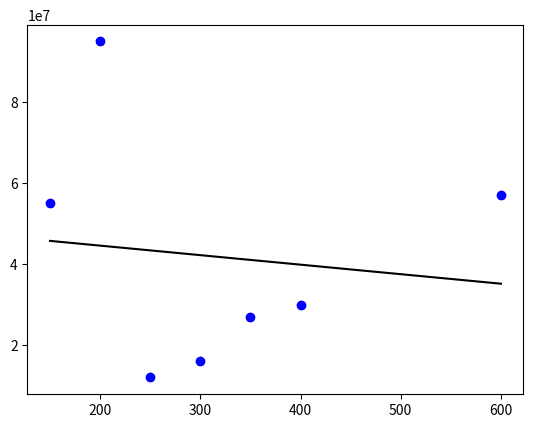

Recreate this plot in Python.
import numpy as np
import matplotlib.pyplot as plt
from scipy import stats

# Feature Vector
sq_ft = np.array([150,200,250,300,350,400,600])
# Dependent Vector/Variable
price = np.array([55000000,95000000,12000000,16000000,27000000,30000000,57000000])

slope,intercept,r_value,p_value,stderr =stats.linregress(sq_ft,price)

# Trace the scatter plot for this to visualise
plt.scatter(sq_ft,price,color='red',marker='*')
plt.show()

# Trace the scatter plot and pass a line through these points so to visualise the accuracy of our model
plt.scatter(sq_ft,price,color='blue',marker='o')
plt.plot(sq_ft,slope*sq_ft+intercept,color='black')
plt.show()

print(r_value**2)

new_x = 550
new_y = new_x*slope + intercept
print(new_y)

# The property price for a random area
# where the square feet is 550 is 36 crores around
# using linear regression

# Clearly SLR sucks for such datasets